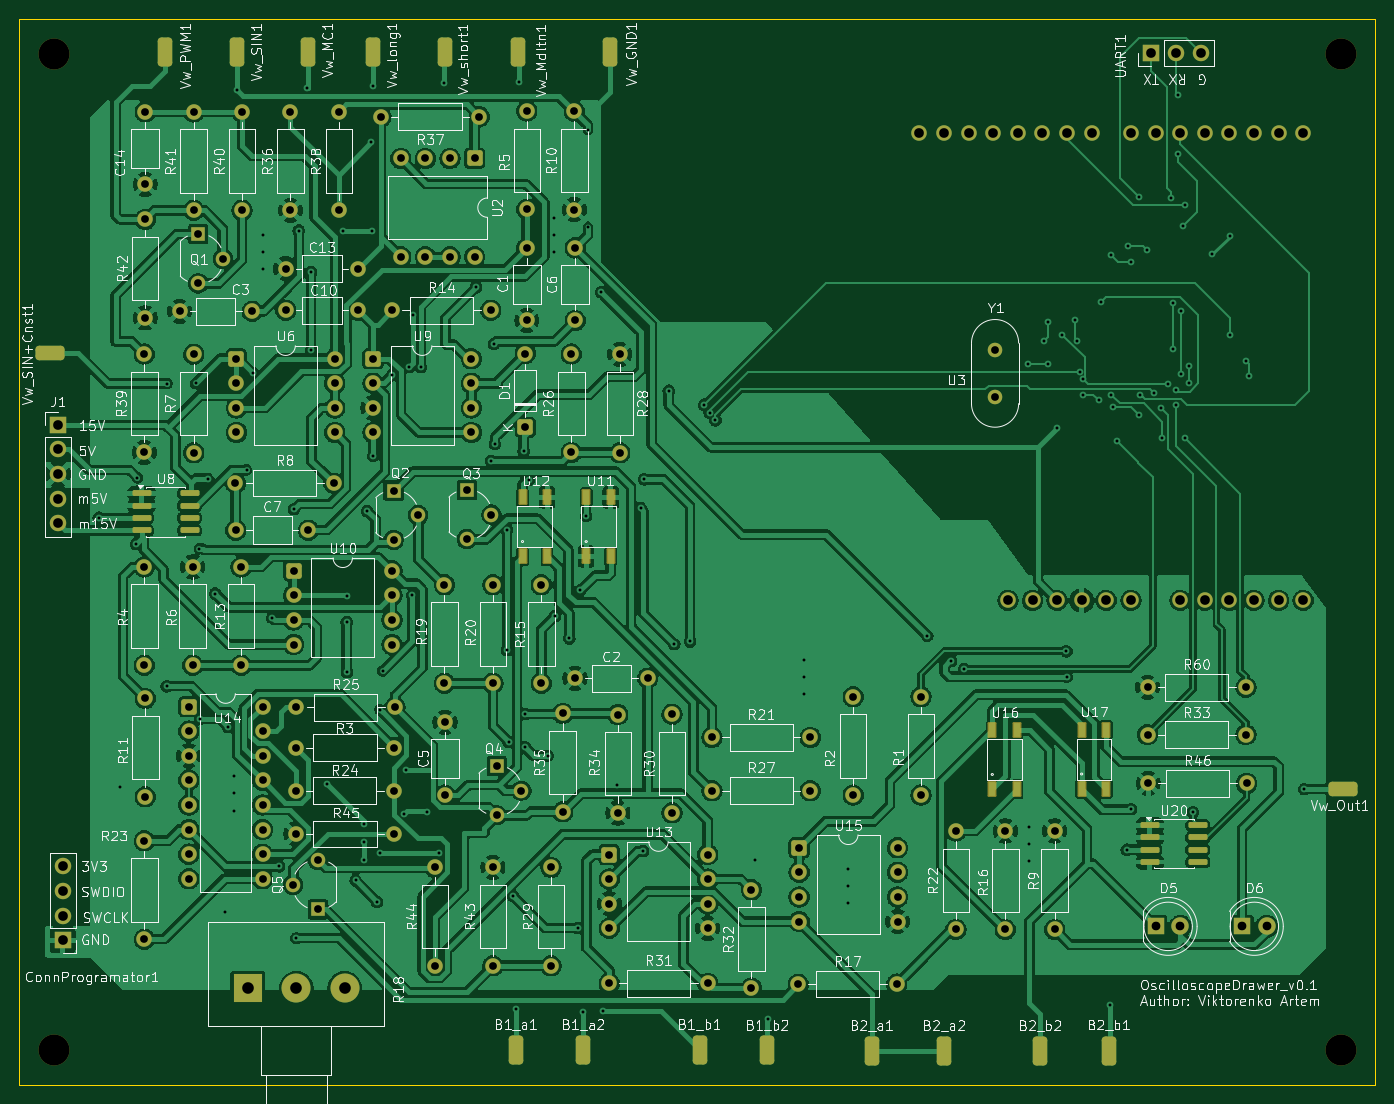
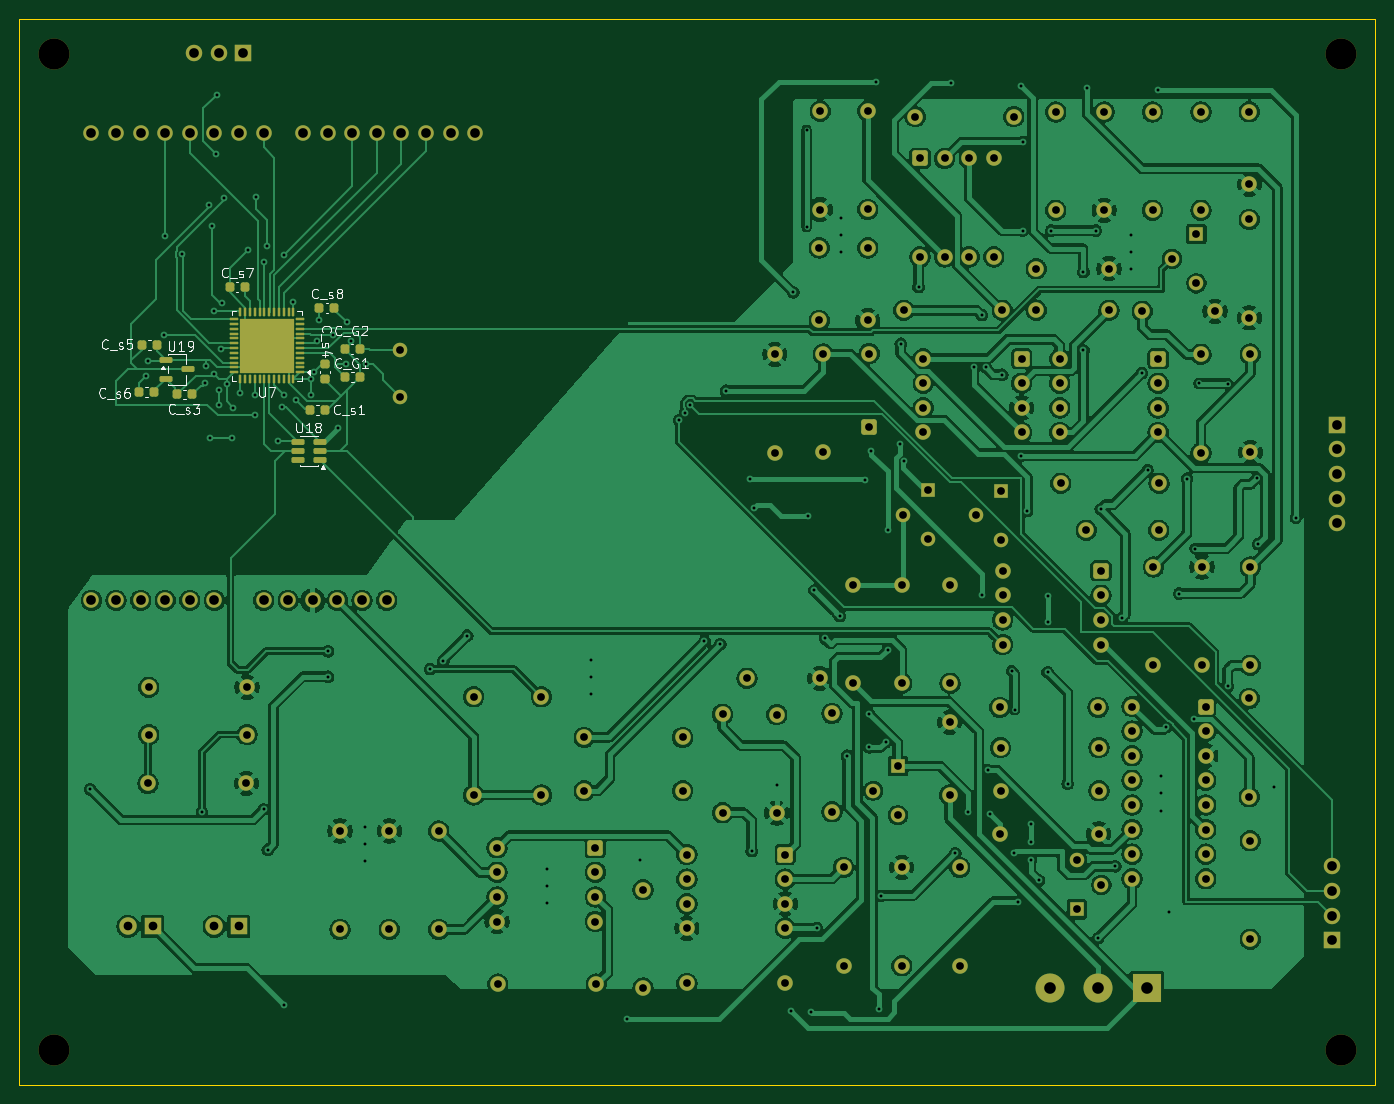
Circuit board: 9 layer files. Board 140.0 x 110.0 mm.
- bottom_copper: DrawerModeling-B_Cu.gbr (393425 bytes)
- bottom_mask: DrawerModeling-B_Mask.gbr (12246 bytes)
- bottom_silk: DrawerModeling-B_Silkscreen.gbr (27134 bytes)
- outline: DrawerModeling-Edge_Cuts.gbr (611 bytes)
- top_copper: DrawerModeling-F_Cu.gbr (456290 bytes)
- top_mask: DrawerModeling-F_Mask.gbr (11761 bytes)
- top_silk: DrawerModeling-F_Silkscreen.gbr (223048 bytes)
- drill: DrawerModeling-NPTH.drl (393 bytes)
- drill: DrawerModeling-PTH.drl (6345 bytes)

=== bottom_copper: DrawerModeling-B_Cu.gbr (393425 bytes, source omitted) ===
=== bottom_mask: DrawerModeling-B_Mask.gbr (12246 bytes, source omitted) ===
=== bottom_silk: DrawerModeling-B_Silkscreen.gbr (27134 bytes, source omitted) ===
=== outline: DrawerModeling-Edge_Cuts.gbr ===
%TF.GenerationSoftware,KiCad,Pcbnew,9.0.7*%
%TF.CreationDate,2026-07-01T20:55:21+03:00*%
%TF.ProjectId,DrawerModeling,44726177-6572-44d6-9f64-656c696e672e,rev?*%
%TF.SameCoordinates,Original*%
%TF.FileFunction,Profile,NP*%
%FSLAX46Y46*%
G04 Gerber Fmt 4.6, Leading zero omitted, Abs format (unit mm)*
G04 Created by KiCad (PCBNEW 9.0.7) date 2026-07-01 20:55:21*
%MOMM*%
%LPD*%
G01*
G04 APERTURE LIST*
%TA.AperFunction,Profile*%
%ADD10C,0.150000*%
%TD*%
G04 APERTURE END LIST*
D10*
X21500000Y-24500000D02*
X161500000Y-24500000D01*
X161500000Y-134500000D01*
X21500000Y-134500000D01*
X21500000Y-24500000D01*
M02*

=== top_copper: DrawerModeling-F_Cu.gbr (456290 bytes, source omitted) ===
=== top_mask: DrawerModeling-F_Mask.gbr (11761 bytes, source omitted) ===
=== top_silk: DrawerModeling-F_Silkscreen.gbr (223048 bytes, source omitted) ===
=== drill: DrawerModeling-NPTH.drl ===
M48
; DRILL file {KiCad 9.0.7} date 2026-07-01T20:55:17+0300
; FORMAT={-:-/ absolute / metric / decimal}
; #@! TF.CreationDate,2026-07-01T20:55:17+03:00
; #@! TF.GenerationSoftware,Kicad,Pcbnew,9.0.7
; #@! TF.FileFunction,NonPlated,1,2,NPTH
FMAT,2
METRIC
; #@! TA.AperFunction,NonPlated,NPTH,ComponentDrill
T1C3.200
%
G90
G05
T1
X25.05Y-28.05
X25.05Y-130.95
X157.95Y-28.05
X157.95Y-130.95
M30

=== drill: DrawerModeling-PTH.drl (6345 bytes, source omitted) ===
